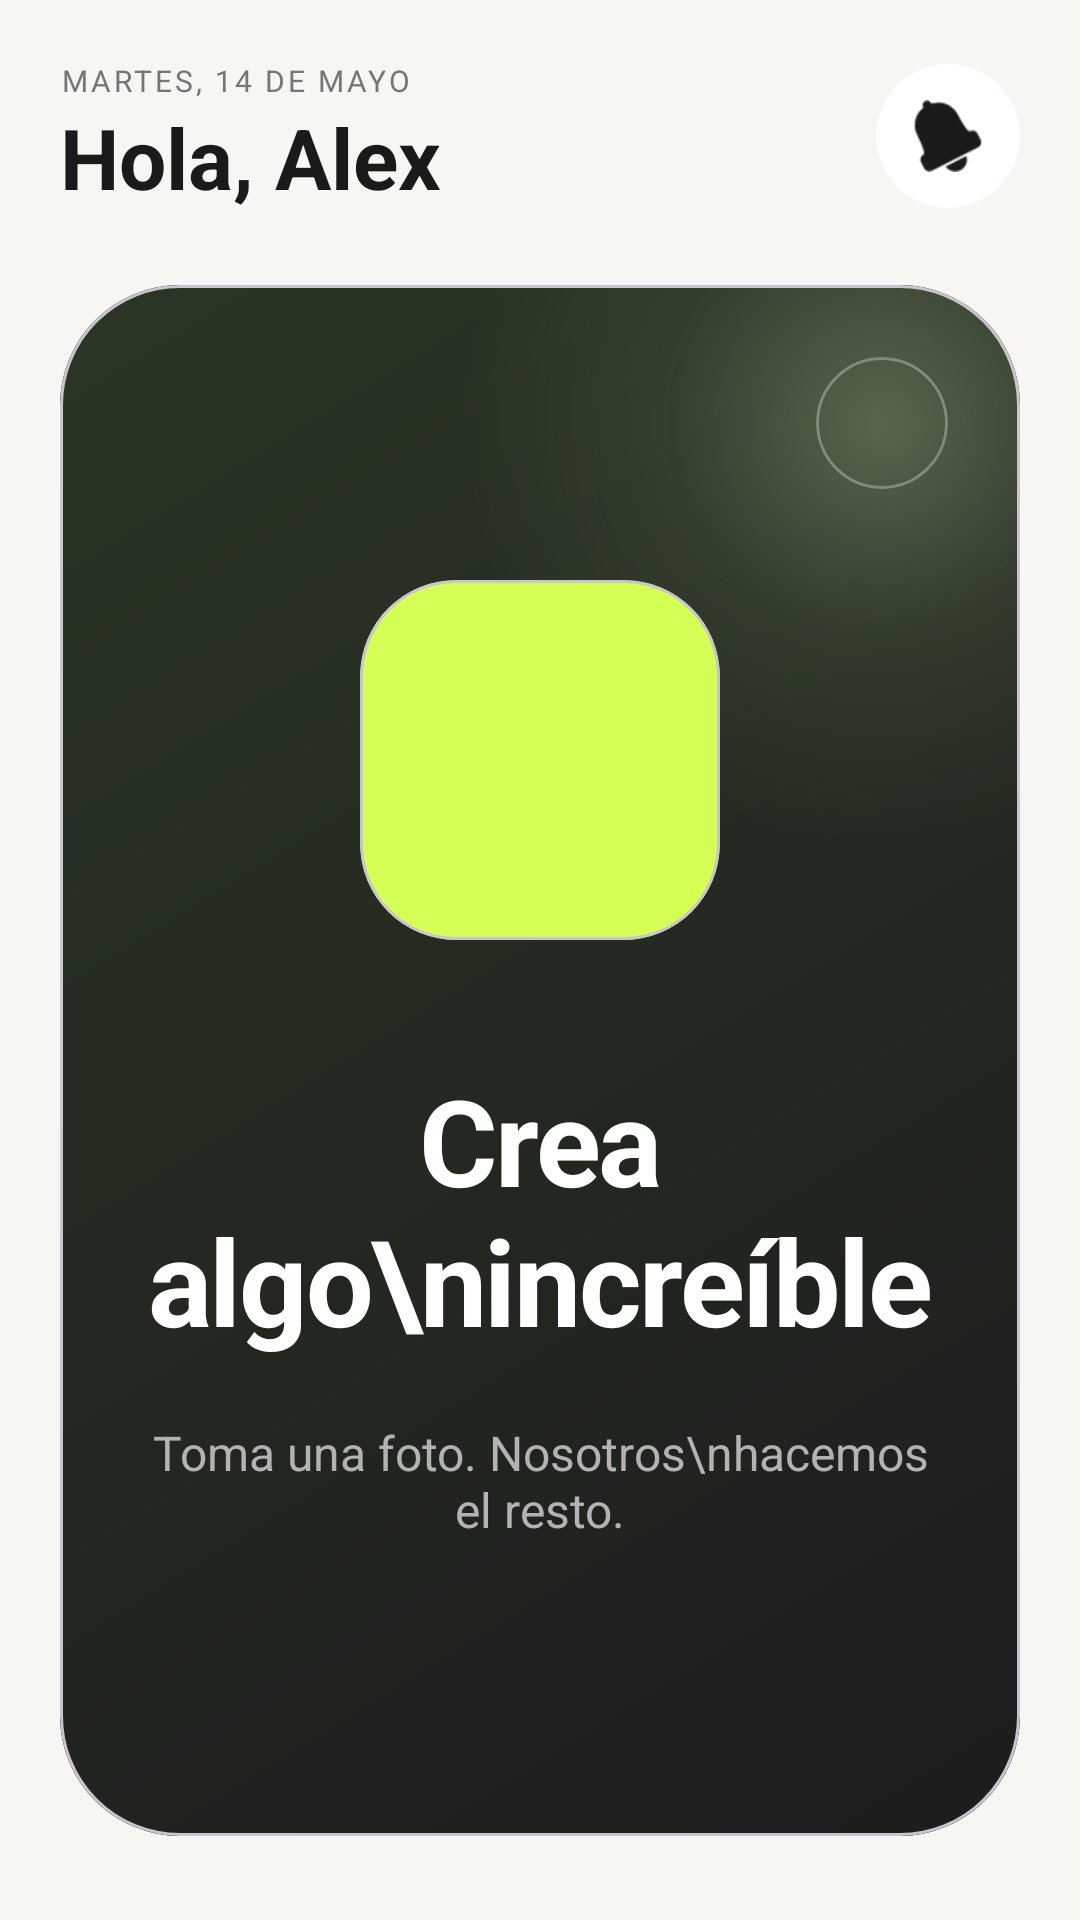

Layout XML and referenced resources for this Android screen:
<!-- AndroidManifest.xml: application theme Theme.LienzoCraft -->
<!-- res/layout/fragment_inicio.xml -->
<?xml version="1.0" encoding="utf-8"?>
<LinearLayout xmlns:android="http://schemas.android.com/apk/res/android"
    xmlns:app="http://schemas.android.com/apk/res-auto"
    android:layout_width="match_parent"
    android:layout_height="match_parent"
    android:background="@color/background_color"
    android:orientation="vertical"
    android:padding="20dp">

    
    <RelativeLayout
        android:layout_width="match_parent"
        android:layout_height="wrap_content"
        android:layout_marginBottom="24dp">

        <LinearLayout
            android:layout_width="wrap_content"
            android:layout_height="wrap_content"
            android:orientation="vertical">
            <TextView
                android:layout_width="wrap_content"
                android:layout_height="wrap_content"
                android:text="MARTES, 14 DE MAYO"
                android:textSize="10sp"
                android:textColor="@color/text_secondary"
                android:letterSpacing="0.1"/>
            <TextView
                android:layout_width="wrap_content"
                android:layout_height="wrap_content"
                android:text="Hola, Alex"
                android:textSize="28sp"
                android:textStyle="bold"
                android:textColor="@color/text_primary"/>
        </LinearLayout>

        <ImageView
            android:layout_width="48dp"
            android:layout_height="48dp"
            android:layout_alignParentEnd="true"
            android:layout_centerVertical="true"
            android:background="@drawable/circle_bg"
            android:padding="12dp"
            android:src="@android:drawable/ic_popup_reminder"
            app:tint="@color/text_primary"/>
    </RelativeLayout>

    
    <com.google.android.material.card.MaterialCardView
        android:id="@+id/card_crear_proyecto"
        android:layout_width="match_parent"
        android:layout_height="0dp"
        android:layout_weight="1"
        android:clickable="true"
        android:focusable="true"
        android:foreground="?attr/selectableItemBackground"
        app:cardCornerRadius="40dp"
        app:cardElevation="0dp"
        android:layout_marginBottom="8dp">

        <androidx.constraintlayout.widget.ConstraintLayout
            android:layout_width="match_parent"
            android:layout_height="match_parent"
            android:background="@drawable/bg_hero_gradient"
            android:padding="24dp"
            android:clipToPadding="false"
            android:clipChildren="false">

            
            <View
                android:layout_width="280dp"
                android:layout_height="280dp"
                android:background="@drawable/bg_arrow_glow"
                app:layout_constraintTop_toTopOf="@id/card_arrow"
                app:layout_constraintBottom_toBottomOf="@id/card_arrow"
                app:layout_constraintStart_toStartOf="@id/card_arrow"
                app:layout_constraintEnd_toEndOf="@id/card_arrow" />

            
            <com.google.android.material.card.MaterialCardView
                android:id="@+id/card_arrow"
                android:layout_width="44dp"
                android:layout_height="44dp"
                app:cardBackgroundColor="@android:color/transparent"
                app:cardCornerRadius="22dp"
                app:cardElevation="0dp"
                app:strokeWidth="1dp"
                app:strokeColor="#4DFFFFFF"
                app:layout_constraintTop_toTopOf="parent"
                app:layout_constraintEnd_toEndOf="parent">

                <ImageView
                    android:layout_width="20dp"
                    android:layout_height="20dp"
                    android:layout_gravity="center"
                    android:src="@drawable/ic_arrow_right"
                    app:tint="@color/white" />
            </com.google.android.material.card.MaterialCardView>

            
            
            <com.google.android.material.card.MaterialCardView
                android:id="@+id/card_camera_center"
                android:layout_width="120dp"
                android:layout_height="120dp"
                app:cardBackgroundColor="@color/accent_lime"
                app:cardCornerRadius="32dp"
                app:cardElevation="0dp"
                app:layout_constraintTop_toTopOf="parent"
                app:layout_constraintBottom_toTopOf="@id/tv_hero_title"
                app:layout_constraintStart_toStartOf="parent"
                app:layout_constraintEnd_toEndOf="parent"
                app:layout_constraintVertical_chainStyle="packed">

                <ImageView
                    android:layout_width="60dp"
                    android:layout_height="60dp"
                    android:layout_gravity="center"
                    android:src="@drawable/ic_camera_outline"
                    app:tint="#1C1C1C" />
            </com.google.android.material.card.MaterialCardView>

            
            <TextView
                android:id="@+id/tv_hero_title"
                android:layout_width="wrap_content"
                android:layout_height="wrap_content"
                android:text="Crea algo\nincreíble"
                android:textAlignment="center"
                android:textColor="@color/white"
                android:textSize="40sp"
                android:textStyle="bold"
                android:letterSpacing="-0.02"
                android:layout_marginTop="40dp"
                app:layout_constraintTop_toBottomOf="@id/card_camera_center"
                app:layout_constraintBottom_toTopOf="@id/tv_hero_subtitle"
                app:layout_constraintStart_toStartOf="parent"
                app:layout_constraintEnd_toEndOf="parent"/>

            
            <TextView
                android:id="@+id/tv_hero_subtitle"
                android:layout_width="0dp"
                android:layout_height="wrap_content"
                android:text="Toma una foto. Nosotros\nhacemos el resto."
                android:textAlignment="center"
                android:textColor="#B3B3B3"
                android:textSize="16sp"
                android:layout_marginTop="20dp"
                app:layout_constraintTop_toBottomOf="@id/tv_hero_title"
                app:layout_constraintBottom_toBottomOf="parent"
                app:layout_constraintStart_toStartOf="parent"
                app:layout_constraintEnd_toEndOf="parent"/>
            

        </androidx.constraintlayout.widget.ConstraintLayout>
    </com.google.android.material.card.MaterialCardView>
</LinearLayout>
<!-- resources referenced by this layout -->
<resources>
  <color name="accent_lime">#D4FF55</color>
  <color name="background_color">#F7F6F2</color>
  <color name="text_primary">#1A1A1A</color>
  <color name="text_secondary">#757575</color>
  <color name="white">#FFFFFFFF</color>
  <!-- drawable bg_arrow_glow (drawable) -->
  <?xml version="1.0" encoding="utf-8"?>
  <shape xmlns:android="http://schemas.android.com/apk/res/android"
      android:shape="oval">
      <gradient
          android:type="radial"
          android:gradientRadius="140dp"
          android:centerX="0.5"
          android:centerY="0.5"
          android:startColor="#50C5E1A5"
          android:centerColor="#15C5E1A5"
          android:endColor="#00C5E1A5" />
  </shape>
  <!-- drawable bg_hero_gradient (drawable) -->
  <?xml version="1.0" encoding="utf-8"?>
  <shape xmlns:android="http://schemas.android.com/apk/res/android">
      <gradient
          android:startColor="#2A3625"
          android:endColor="#1C1C1C"
          android:angle="315" />
  </shape>
  <!-- drawable circle_bg (drawable) -->
  <?xml version="1.0" encoding="utf-8"?>
  <shape xmlns:android="http://schemas.android.com/apk/res/android"
      android:shape="oval">
      <solid android:color="@color/white" />
      
  </shape>
  <style name="Theme.LienzoCraft" parent="Base.Theme.LienzoCraft" />
  <style name="Base.Theme.LienzoCraft" parent="Theme.Material3.DayNight.NoActionBar">
          
          
      </style>
</resources>
